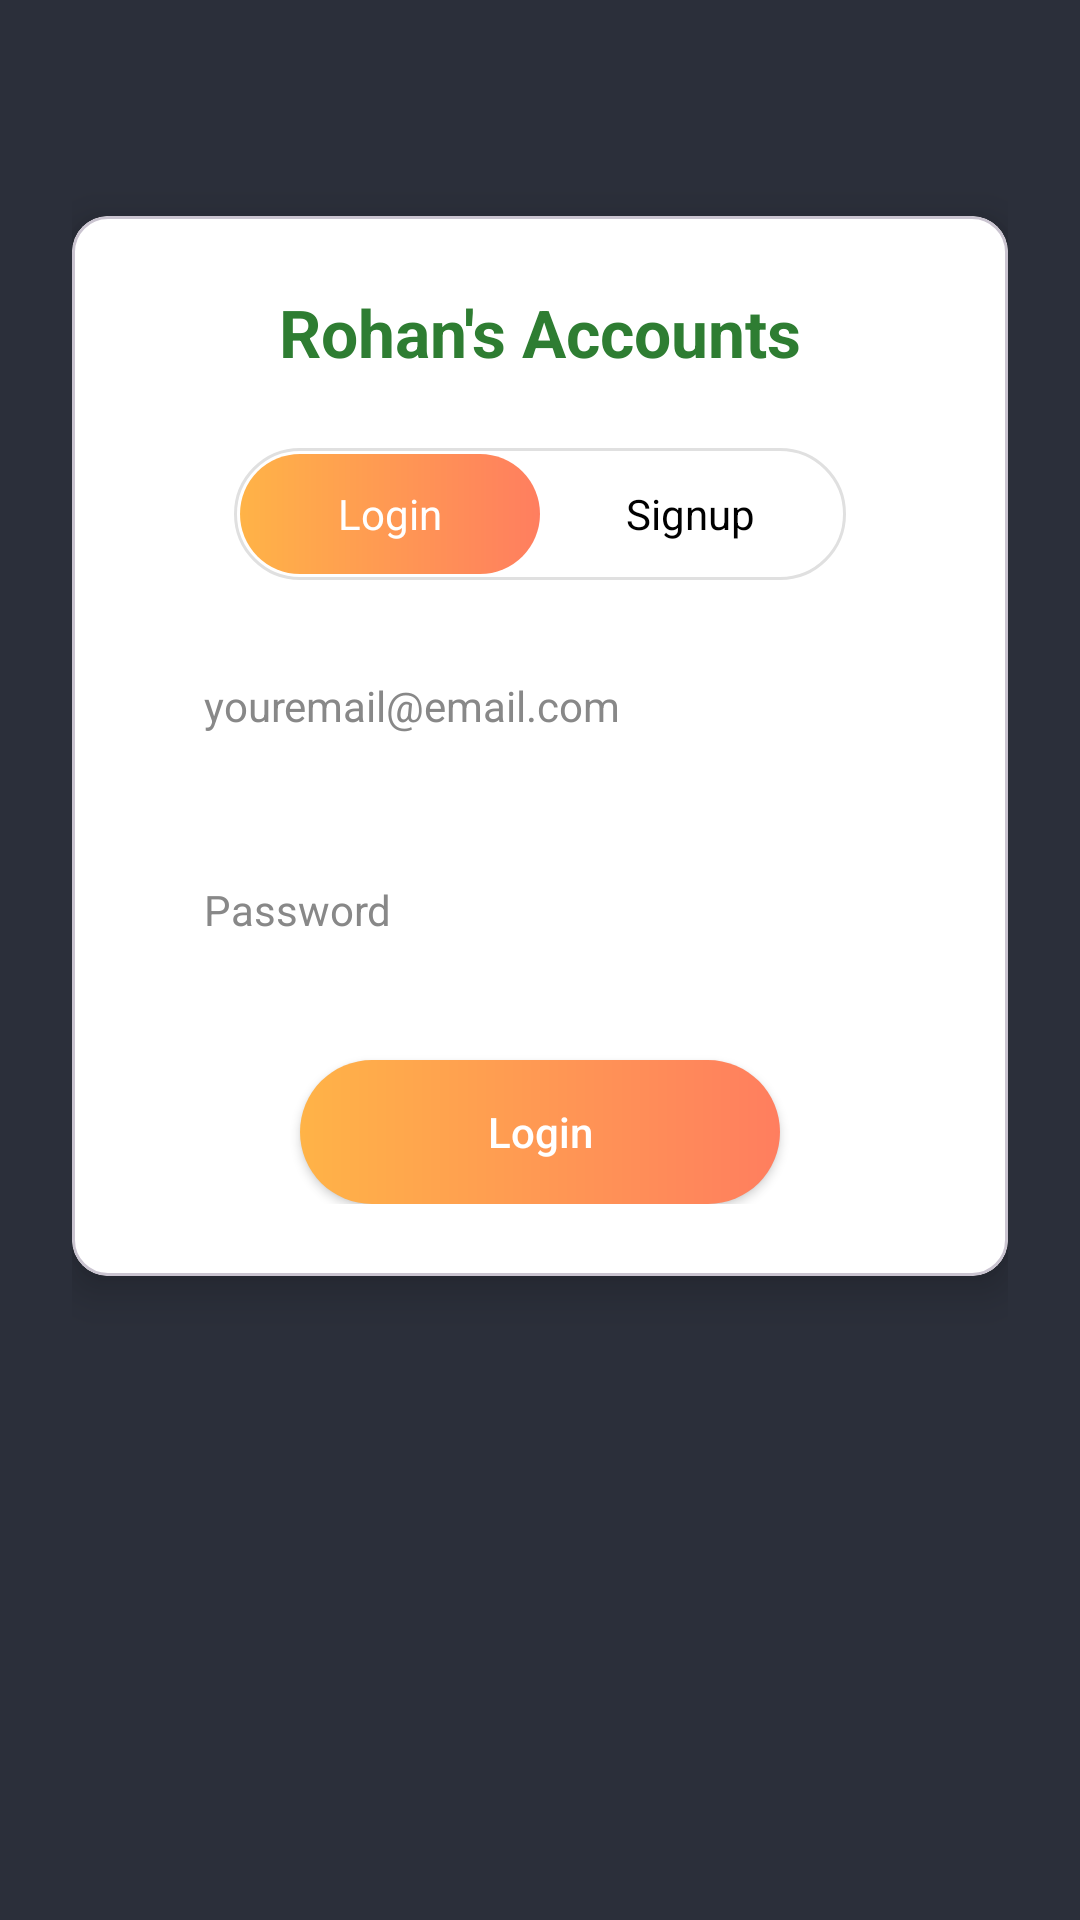

Produce the Android XML layout that renders to this screen, including the resource entries it uses.
<!-- AndroidManifest.xml: application theme Theme.Rohan_project -->
<!-- res/layout/activity_main.xml -->
<?xml version="1.0" encoding="utf-8"?>
<ScrollView xmlns:android="http://schemas.android.com/apk/res/android"
    xmlns:app="http://schemas.android.com/apk/res-auto"
    android:id="@+id/main"
    android:layout_width="match_parent"
    android:layout_height="match_parent"
    android:background="#2B2F3A"
    android:fillViewport="true">

    <androidx.constraintlayout.widget.ConstraintLayout
        android:layout_width="match_parent"
        android:layout_height="wrap_content"
        android:padding="24dp">

        <com.google.android.material.card.MaterialCardView
            android:id="@+id/card"
            android:layout_width="0dp"
            android:layout_height="wrap_content"
            android:layout_marginTop="48dp"
            app:cardBackgroundColor="#FFFFFF"
            app:cardCornerRadius="12dp"
            app:cardElevation="8dp"
            app:layout_constraintWidth_max="400dp"
            app:layout_constraintTop_toTopOf="parent"
            app:layout_constraintStart_toStartOf="parent"
            app:layout_constraintEnd_toEndOf="parent">

            <LinearLayout
                android:id="@+id/cardContent"
                android:layout_width="match_parent"
                android:layout_height="wrap_content"
                android:orientation="vertical"
                android:padding="24dp">

                <TextView
                    android:layout_width="match_parent"
                    android:layout_height="wrap_content"
                    android:gravity="center"
                    android:text="Rohan's Accounts"
                    android:textColor="#2E7D32"
                    android:textSize="22sp"
                    android:textStyle="bold" />

                <LinearLayout
                    android:layout_width="wrap_content"
                    android:layout_height="wrap_content"
                    android:layout_gravity="center_horizontal"
                    android:layout_marginTop="24dp"
                    android:background="@drawable/bg_toggle_container"
                    android:orientation="horizontal"
                    android:padding="2dp">

                    <TextView
                        android:id="@+id/tabLogin"
                        android:layout_width="100dp"
                        android:layout_height="40dp"
                        android:background="@drawable/bg_gradient_pill"
                        android:gravity="center"
                        android:text="Login"
                        android:textColor="#FFFFFF" />

                    <TextView
                        android:id="@+id/tabSignup"
                        android:layout_width="100dp"
                        android:layout_height="40dp"
                        android:gravity="center"
                        android:text="Signup"
                        android:textColor="#000000" />
                </LinearLayout>

                <EditText
                    android:id="@+id/nameField"
                    android:layout_width="match_parent"
                    android:layout_height="52dp"
                    android:layout_marginTop="24dp"
                    android:background="@drawable/bg_field"
                    android:hint="Enter your name"
                    android:textColor="#000000"
                    android:textColorHint="#888888"
                    android:inputType="textPersonName"
                    android:paddingHorizontal="20dp"
                    android:textSize="14sp"
                    android:visibility="gone" />

                <EditText
                    android:id="@+id/emailField"
                    android:layout_width="match_parent"
                    android:layout_height="52dp"
                    android:layout_marginTop="16dp"
                    android:background="@drawable/bg_field"
                    android:hint="youremail@email.com"
                    android:textColor="#000000"
                    android:textColorHint="#888888"
                    android:inputType="textEmailAddress"
                    android:paddingHorizontal="20dp"
                    android:textSize="14sp" />

                <EditText
                    android:id="@+id/passwordField"
                    android:layout_width="match_parent"
                    android:layout_height="52dp"
                    android:layout_marginTop="16dp"
                    android:background="@drawable/bg_field"
                    android:hint="Password"
                    android:textColor="#000000"
                    android:textColorHint="#888888"
                    android:inputType="textPassword"
                    android:paddingHorizontal="20dp"
                    android:textSize="14sp" />

                <EditText
                    android:id="@+id/confirmField"
                    android:layout_width="match_parent"
                    android:layout_height="52dp"
                    android:layout_marginTop="16dp"
                    android:background="@drawable/bg_field"
                    android:hint="Confirm password"
                    android:textColor="#000000"
                    android:textColorHint="#888888"
                    android:inputType="textPassword"
                    android:paddingHorizontal="20dp"
                    android:textSize="14sp"
                    android:visibility="gone" />

                <androidx.appcompat.widget.AppCompatButton
                    android:id="@+id/actionButton"
                    android:layout_width="160dp"
                    android:layout_height="48dp"
                    android:layout_gravity="center_horizontal"
                    android:layout_marginTop="24dp"
                    android:background="@drawable/bg_gradient_pill"
                    android:text="Login"
                    android:textAllCaps="false"
                    android:textColor="#FFFFFF" />
            </LinearLayout>
        </com.google.android.material.card.MaterialCardView>
    </androidx.constraintlayout.widget.ConstraintLayout>
</ScrollView>
<!-- resources referenced by this layout -->
<resources>
  <!-- drawable bg_gradient_pill (drawable) -->
  <?xml version="1.0" encoding="utf-8"?>
  <shape xmlns:android="http://schemas.android.com/apk/res/android"
      android:shape="rectangle">
      <gradient
          android:startColor="#FFB347"
          android:endColor="#FF7E5F"
          android:angle="0" />
      <corners android:radius="50dp" />
  </shape>
  <!-- drawable bg_toggle_container (drawable) -->
  <?xml version="1.0" encoding="utf-8"?>
  <shape xmlns:android="http://schemas.android.com/apk/res/android"
      android:shape="rectangle">
      <solid android:color="#FFFFFF" />
      <stroke android:width="1dp" android:color="#E0E0E0" />
      <corners android:radius="50dp" />
  </shape>
  <style name="Theme.Rohan_project" parent="Base.Theme.Rohan_project" />
  <style name="Base.Theme.Rohan_project" parent="Theme.Material3.DayNight.NoActionBar">
          
          
      </style>
</resources>
